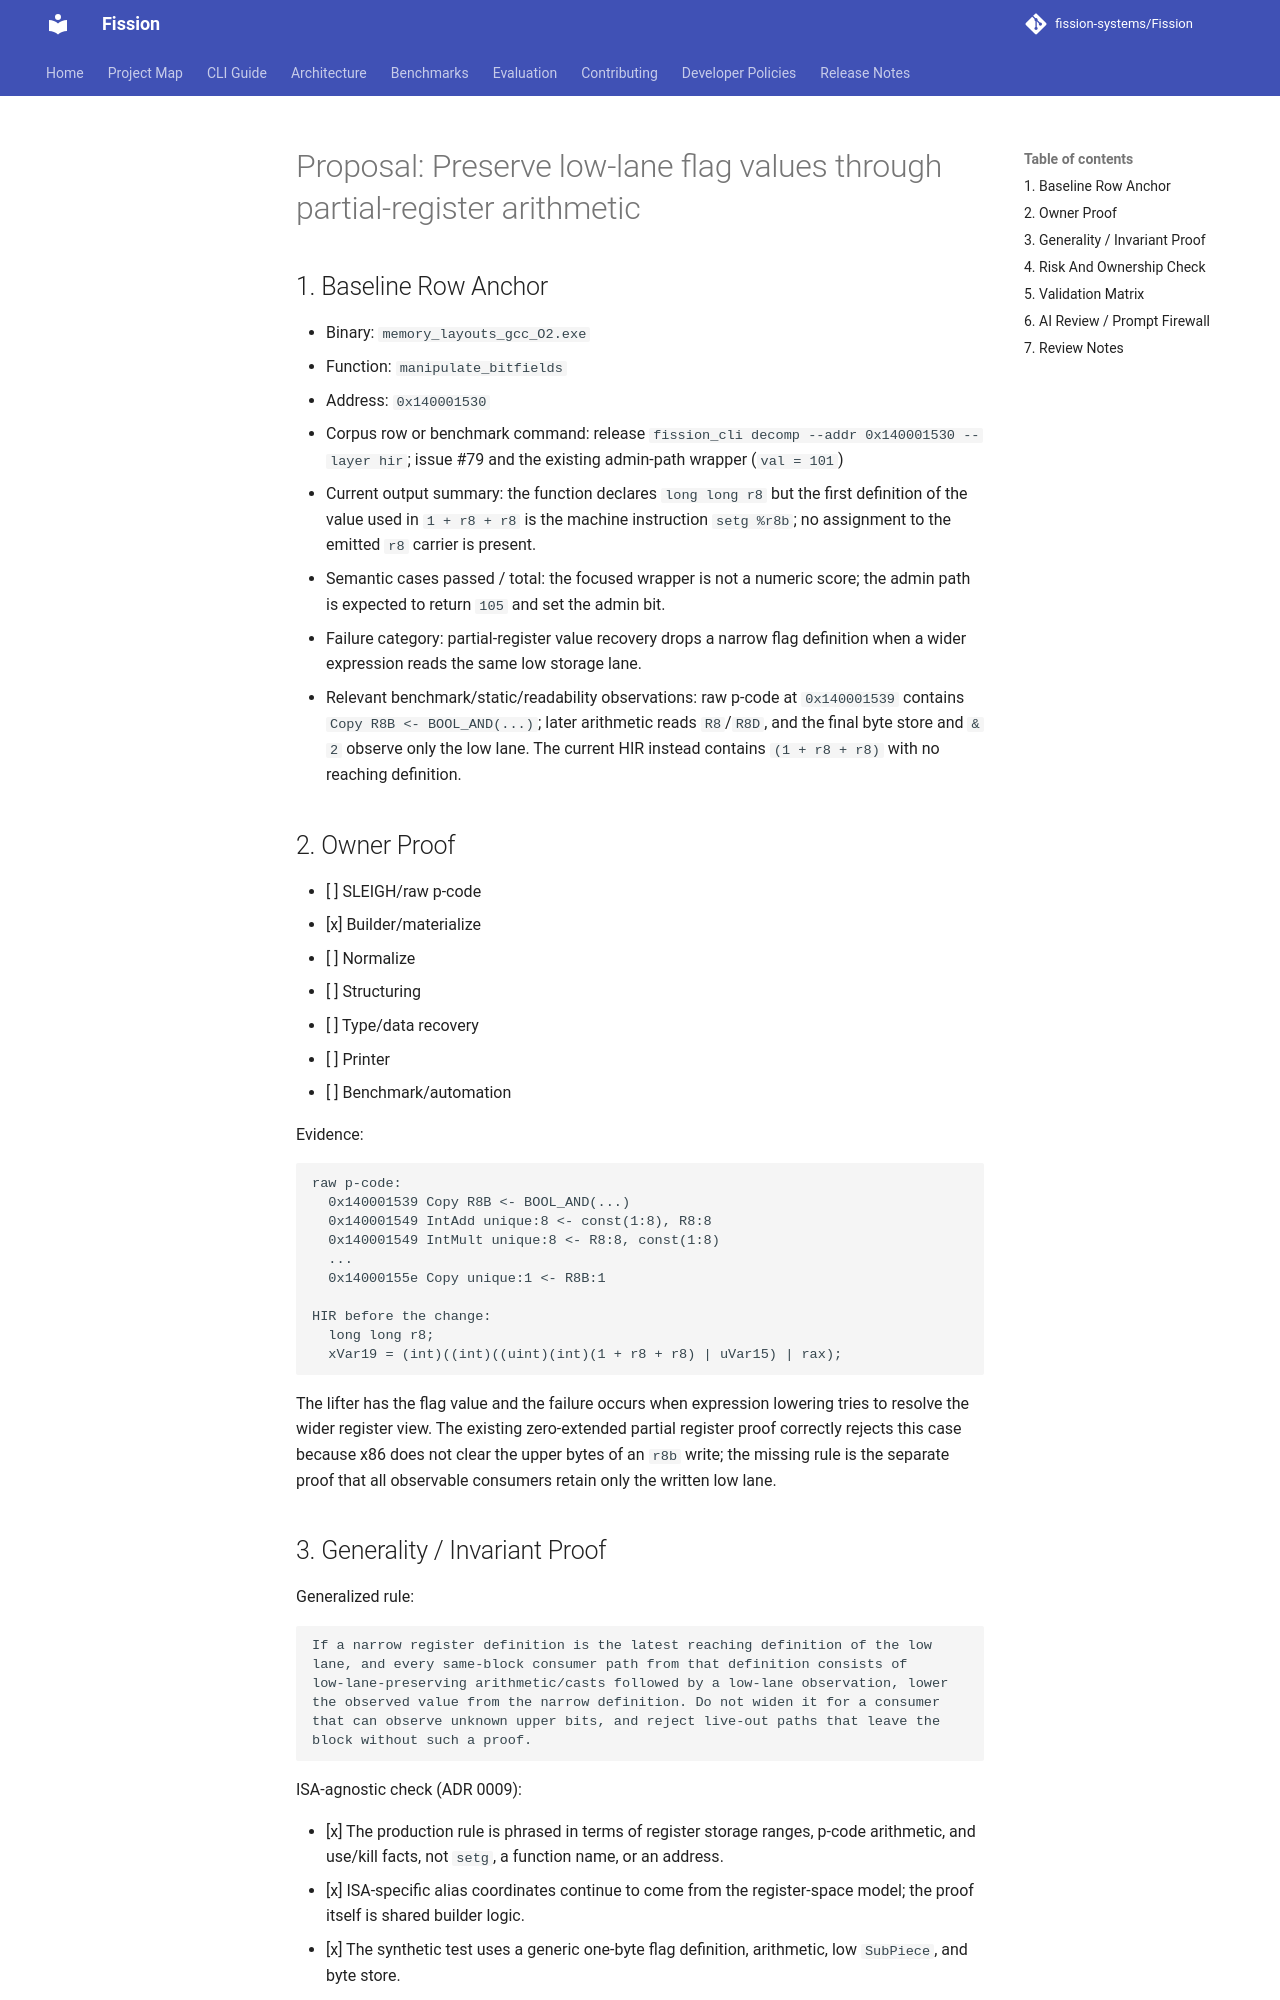

repository: fission-systems/Fission · page: proposals/2026-09-22-partial-flag-register-observation/index.html · generator: mkdocs

# Proposal: Preserve low-lane flag values through partial-register arithmetic

## 1. Baseline Row Anchor

- Binary: `memory_layouts_gcc_O2.exe`
- Function: `manipulate_bitfields`
- Address: `0x140001530`
- Corpus row or benchmark command: release `fission_cli decomp --addr
  0x140001530 --layer hir`; issue #79 and the existing admin-path wrapper
  (`val = 101`)
- Current output summary: the function declares `long long r8` but the first
  definition of the value used in `1 + r8 + r8` is the machine instruction
  `setg %r8b`; no assignment to the emitted `r8` carrier is present.
- Semantic cases passed / total: the focused wrapper is not a numeric score; the
  admin path is expected to return `105` and set the admin bit.
- Failure category: partial-register value recovery drops a narrow flag
  definition when a wider expression reads the same low storage lane.
- Relevant benchmark/static/readability observations: raw p-code at
  `0x140001539` contains `Copy R8B <- BOOL_AND(...)`; later arithmetic reads
  `R8`/`R8D`, and the final byte store and `& 2` observe only the low lane. The
  current HIR instead contains `(1 + r8 + r8)` with no reaching definition.

## 2. Owner Proof

- [ ] SLEIGH/raw p-code
- [x] Builder/materialize
- [ ] Normalize
- [ ] Structuring
- [ ] Type/data recovery
- [ ] Printer
- [ ] Benchmark/automation

Evidence:

```text
raw p-code:
  0x140001539 Copy R8B <- BOOL_AND(...)
  0x140001549 IntAdd unique:8 <- const(1:8), R8:8
  0x140001549 IntMult unique:8 <- R8:8, const(1:8)
  ...
  0x14000155e Copy unique:1 <- R8B:1

HIR before the change:
  long long r8;
  xVar19 = (int)((int)((uint)(int)(1 + r8 + r8) | uVar15) | rax);
```

The lifter has the flag value and the failure occurs when expression lowering
tries to resolve the wider register view. The existing zero-extended partial
register proof correctly rejects this case because x86 does not clear the
upper bytes of an `r8b` write; the missing rule is the separate proof that all
observable consumers retain only the written low lane.
